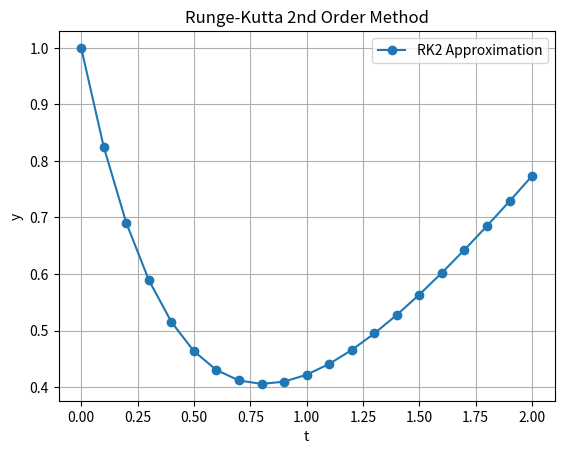

Write the Python code that produced this figure.
import matplotlib.pyplot as plt

def rk2(f, t0, y0, h, t_end):
    """
    Implements the Second-Order Runge-Kutta Method for solving ODEs
    Inputs:
      f - Function (callable) representing dy/dt = f(t, y)
      t0 - Initial time
      y0 - Initial value
      h - Step size
      t_end - Final time
    Outputs:
      t - Time steps (list)
      y - Solution at each time step (list)
    """
    # Calculate the number of steps
    num_steps = int(round((t_end - t0) / h)) + 1
    
    # Generate time steps list
    t = [t0 + i * h for i in range(num_steps)]
    
    # Initialize solution array with zeros
    y = [0.0] * num_steps
    
    # Set initial condition
    y[0] = y0
    
    # RK2 method loop
    for i in range(num_steps - 1):
        k1 = h * f(t[i], y[i])                 # Slope at the beginning of the interval
        k2 = h * f(t[i] + h, y[i] + k1)        # Slope at the end of the interval
        y[i + 1] = y[i] + 0.5 * (k1 + k2)      # Weighted average slope
        
    return t, y

# To test the written function, run the script directly.
if __name__ == "__main__":
    # f(t, y) = -2*y + t using a lambda function
    f = lambda t, y: -2 * y + t
    
    t0 = 0.0
    y0 = 1.0
    h = 0.1
    t_end = 2.0
    
    # Solve the ODE
    t_vals, y_vals = rk2(f, t0, y0, h, t_end)
    
    # Plot the results replicating MATLAB's behavior
    plt.plot(t_vals, y_vals, '-o', label="RK2 Approximation")
    plt.title("Runge-Kutta 2nd Order Method")
    plt.xlabel('t')
    plt.ylabel('y')
    plt.grid(True)
    plt.legend()
    plt.show()
